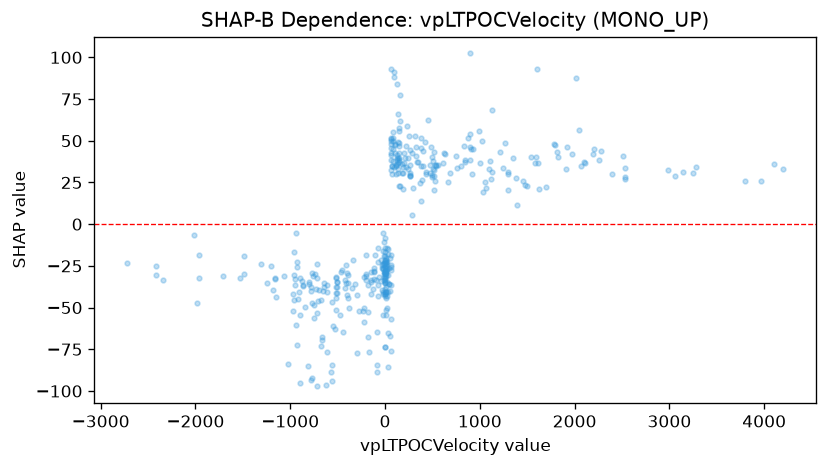

The data file committed next to this chart (first rows):
feature_value, shap_value
31.28, -65.25
79.72, 51.92
11.34, -44.45
1019, 49.96
1004, 36.85
1060, 21.75
745.8, 41.07
1125, 31.26
1541, 40.18
1261, 48.43
1210, 43.04
181.5, 30.94
32.36, -14.86
-116.3, -26.33
8.181, -40.47
1.555, -41.65
1.63, -29.18
57.86, -24.56
345.6, 37.21
556.8, 35.55
534.2, 34.72
537.3, 35.21
510.8, 33.32
402.1, 43.86
402.1, 34.59
496.7, 29.29
514.6, 43.26
480.6, 46
471.1, 35.19
434.5, 30.27
434.5, 31.54
476.6, 30.88
374.5, 34.64
325, 40.74
-405.1, -42.75
-427, -33.43
-512.1, -34.44
-26.12, -26.9
-7.07, -23.74
-799.2, -34.48
-799.2, -35.72
-413.3, -34.98
-959.1, -16.82
193.1, 20.86
197.8, 42.54
181.2, 36.21
618.8, 42.73
504.5, 37.9
924.3, 44.83
1104, 37.76
-19.71, -42.11
1094, 33.06
1036, 19.01
263.2, 35.37
-98.55, -33.6
262, 44.16
629.6, 42.22
-10.44, -31.93
107.8, 42.4
125.1, 39.93
... 357 more rows
